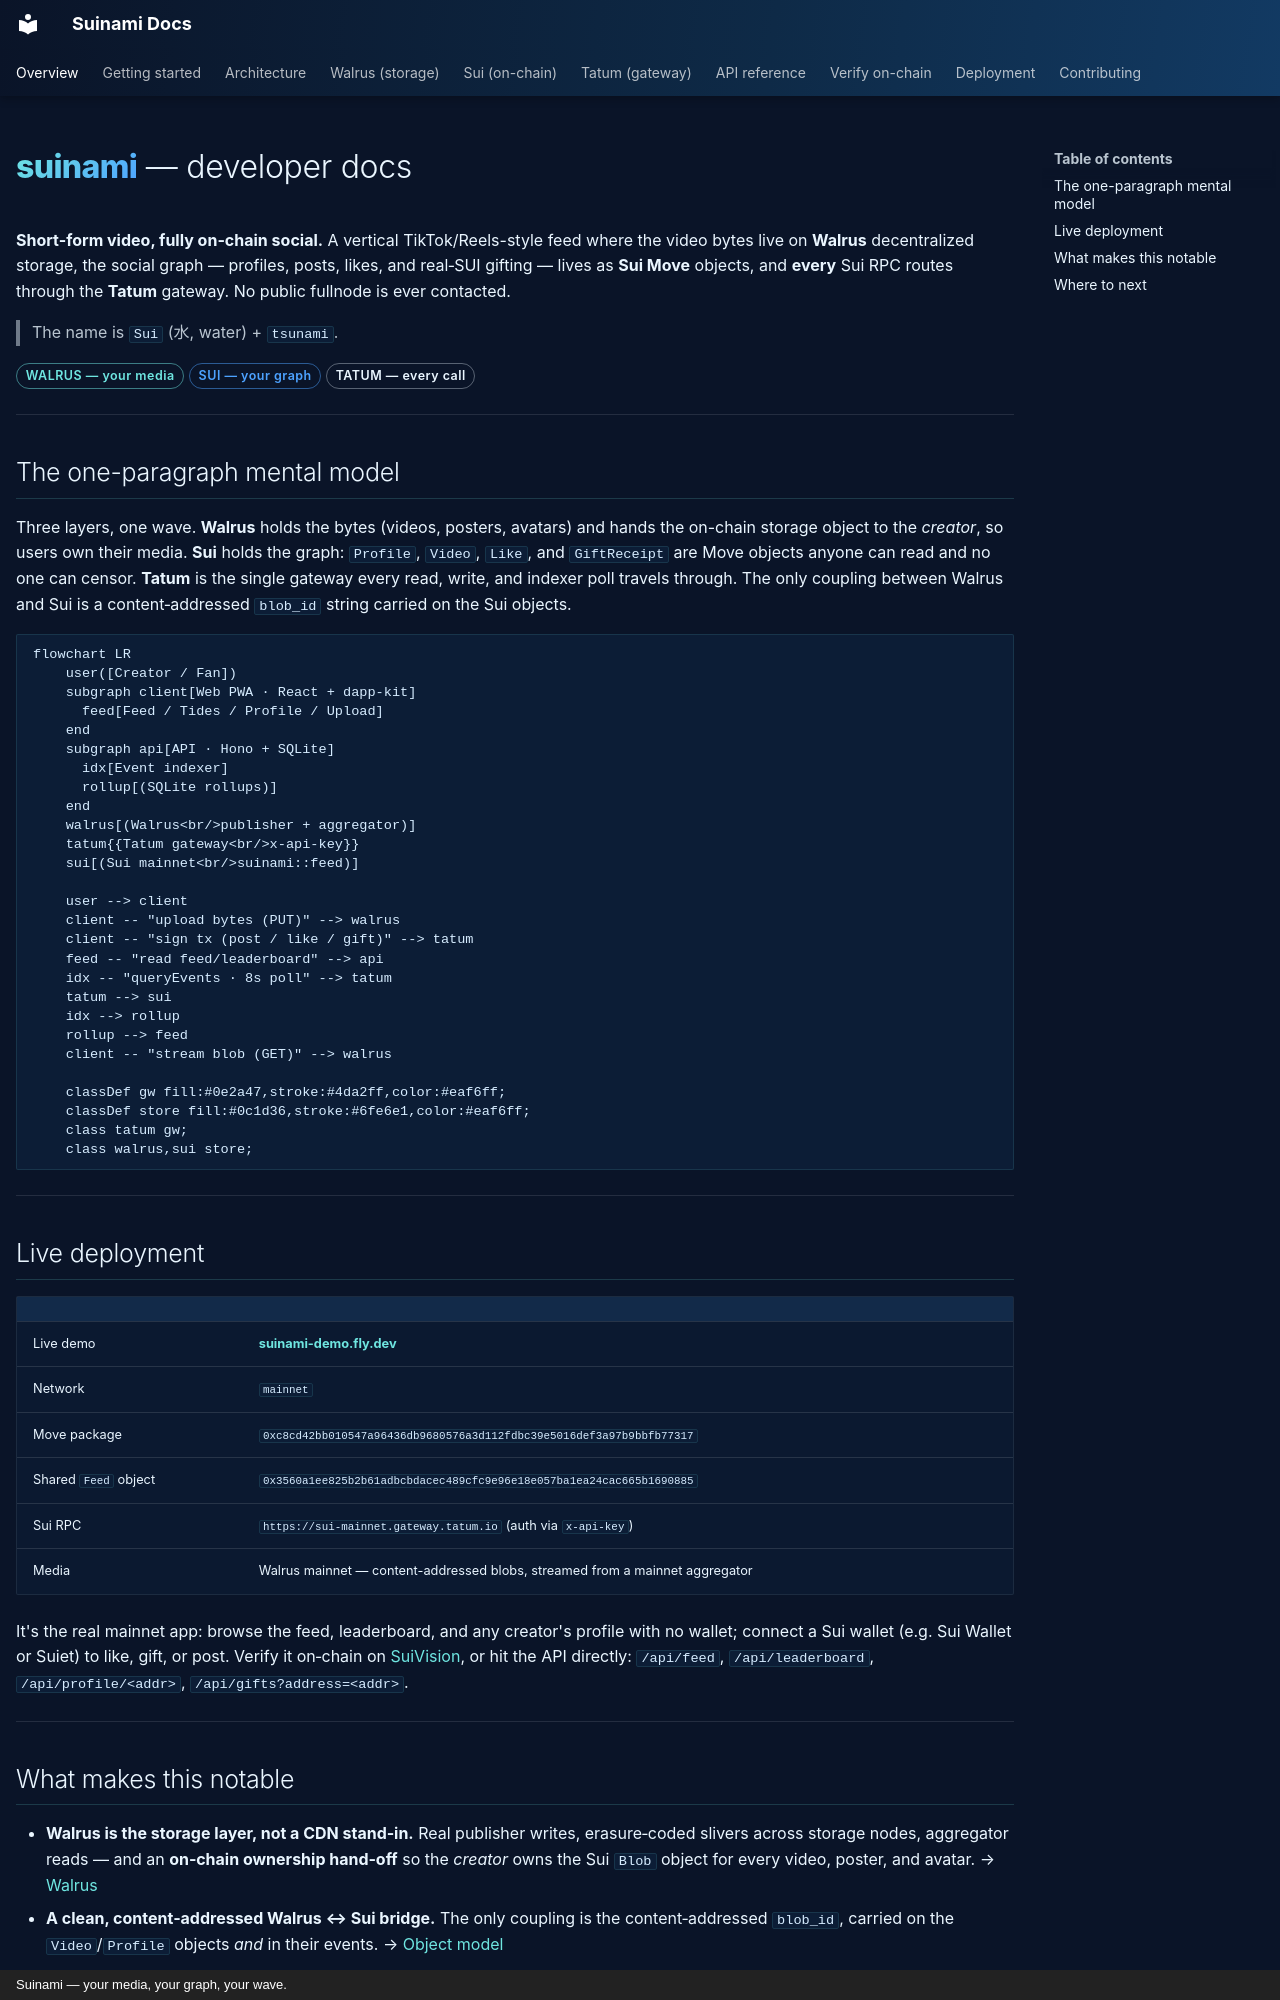

repository: 0xNoramiya/suinami · page: index.html · generator: mkdocs · copyright: Suinami — your media, your graph, your wave.

---
title: Overview
hide:
  - navigation
---

# <span class="suinami-wordmark">suinami</span> — developer docs

**Short-form video, fully on-chain social.** A vertical TikTok/Reels-style feed where the
video bytes live on **Walrus** decentralized storage, the social graph — profiles, posts,
likes, and real‑SUI gifting — lives as **Sui Move** objects, and **every** Sui RPC routes
through the **Tatum** gateway. No public fullnode is ever contacted.

> The name is `Sui` (水, water) + `tsunami`.

<span class="layer-pill walrus">WALRUS — your media</span>
<span class="layer-pill sui">SUI — your graph</span>
<span class="layer-pill tatum">TATUM — every call</span>

---

## The one-paragraph mental model

Three layers, one wave. **Walrus** holds the bytes (videos, posters, avatars) and hands
the on-chain storage object to the *creator*, so users own their media. **Sui** holds the
graph: `Profile`, `Video`, `Like`, and `GiftReceipt` are Move objects anyone can read and
no one can censor. **Tatum** is the single gateway every read, write, and indexer poll
travels through. The only coupling between Walrus and Sui is a content‑addressed
`blob_id` string carried on the Sui objects.

```mermaid
flowchart LR
    user([Creator / Fan])
    subgraph client[Web PWA · React + dapp-kit]
      feed[Feed / Tides / Profile / Upload]
    end
    subgraph api[API · Hono + SQLite]
      idx[Event indexer]
      rollup[(SQLite rollups)]
    end
    walrus[(Walrus<br/>publisher + aggregator)]
    tatum{{Tatum gateway<br/>x-api-key}}
    sui[(Sui mainnet<br/>suinami::feed)]

    user --> client
    client -- "upload bytes (PUT)" --> walrus
    client -- "sign tx (post / like / gift)" --> tatum
    feed -- "read feed/leaderboard" --> api
    idx -- "queryEvents · 8s poll" --> tatum
    tatum --> sui
    idx --> rollup
    rollup --> feed
    client -- "stream blob (GET)" --> walrus

    classDef gw fill:#0e2a47,stroke:#4da2ff,color:#eaf6ff;
    classDef store fill:#0c1d36,stroke:#6fe6e1,color:#eaf6ff;
    class tatum gw;
    class walrus,sui store;
```

---

## Live deployment

| | |
|---|---|
| Live demo | **[suinami-demo.fly.dev](https://suinami-demo.fly.dev)** |
| Network | `mainnet` |
| Move package | `0xc8cd42bb010547a96436db9680576a3d112fdbc39e5016def3a97b9bbfb77317` |
| Shared `Feed` object | `0x3560a1ee825b2b61adbcbdacec489cfc9e96e18e057ba1ea24cac665b1690885` |
| Sui RPC | `https://sui-mainnet.gateway.tatum.io` (auth via `x-api-key`) |
| Media | Walrus mainnet — content-addressed blobs, streamed from a mainnet aggregator |

It's the real mainnet app: browse the feed, leaderboard, and any creator's profile with no
wallet; connect a Sui wallet (e.g. Sui Wallet or Suiet) to like, gift, or post. Verify it
on‑chain on [SuiVision](https://suivision.xyz), or hit the API directly: `/api/feed`,
`/api/leaderboard`, `/api/profile/<addr>`, `/api/gifts?address=<addr>`.

---
